Photos from the image-classification dataset "imagewoof_train" in the GitHub repository chaseum/cosc-4368-assignment-2. Its 10 classes are: australian terrier, beagle, border terrier, dingo, english foxhound, golden retriever, old english sheepdog, rhodesian ridgeback, samoyed, shih tzu.

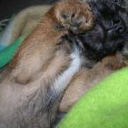
Label: border terrier

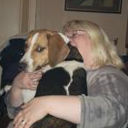
Label: beagle

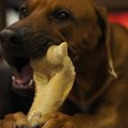
Label: rhodesian ridgeback

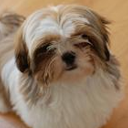
Label: shih tzu

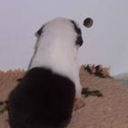
Label: old english sheepdog

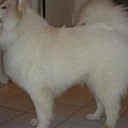
Label: samoyed
